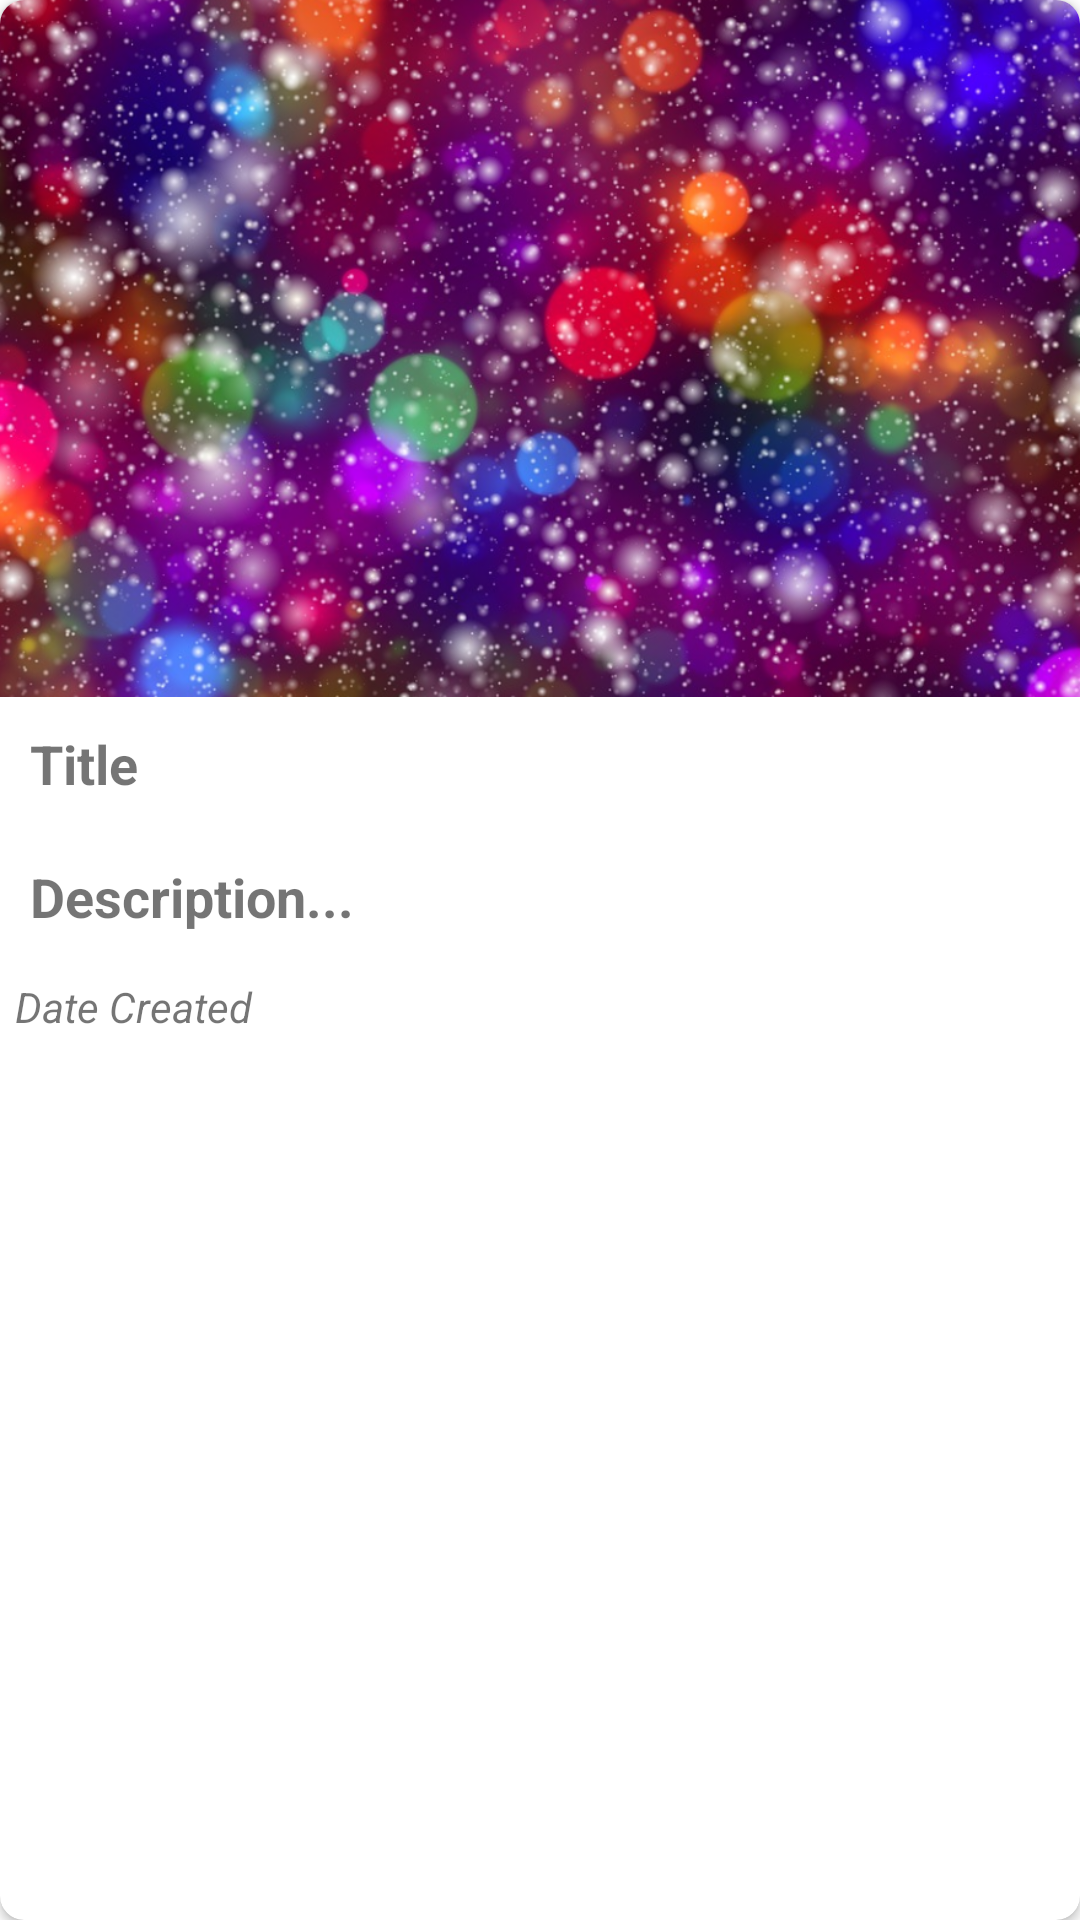

This screen was rendered from an Android layout file. Write that file and the resources it references.
<!-- AndroidManifest.xml: application theme Theme.MemorryAplicationProject -->
<!-- res/layout/memory_row.xml -->
<?xml version="1.0" encoding="utf-8"?>
<androidx.cardview.widget.CardView xmlns:android="http://schemas.android.com/apk/res/android"
    android:layout_width="match_parent"
    xmlns:app="http://schemas.android.com/apk/res-auto"
    android:layout_margin="5dp"
    app:cardCornerRadius="8dp"
    android:layout_height="wrap_content">

    <LinearLayout
        android:orientation="vertical"
        android:layout_width="match_parent"
        android:layout_height="wrap_content">
        
        <ImageView
            android:id="@+id/memory_image_list"
            android:adjustViewBounds="true"
            android:cropToPadding="true"
            android:scaleType="fitXY"
            android:src="@drawable/backgroud_view_photo_activity"
            android:layout_width="match_parent"
            android:layout_height="wrap_content"/>

        <TextView
            android:id="@+id/memory_title_list"
            android:padding="10dp"
            android:text="Title"
            android:textSize="18sp"
            android:textStyle="bold"
            android:layout_width="match_parent"
            android:layout_height="wrap_content"/>

        <TextView
            android:id="@+id/memory_memory_list"
            android:padding="10dp"
            android:text="Description..."
            android:paddingTop="15dp"
            android:textSize="18sp"
            android:paddingEnd="15dp"
            android:paddingStart="10dp"
            android:textStyle="bold"
            android:layout_width="match_parent"
            android:layout_height="wrap_content"/>

        <TextView
            android:id="@+id/memory_timestamp_list"
            android:padding="5dp"
            android:text="Date Created"
            android:textStyle="italic"
            android:layout_width="match_parent"
            android:layout_height="wrap_content"/>

        
    </LinearLayout>

</androidx.cardview.widget.CardView>
<!-- resources referenced by this layout -->
<resources>
  <!-- drawable backgroud_view_photo_activity: png bitmap (drawable, 971730 bytes) -->
  <style name="Theme.MemorryAplicationProject" parent="Theme.MaterialComponents.DayNight.DarkActionBar">
          
          <item name="colorPrimary">@color/purple_500</item>
          <item name="colorPrimaryVariant">@color/purple_700</item>
          <item name="colorOnPrimary">@color/white</item>
          
          <item name="colorSecondary">@color/teal_200</item>
          <item name="colorSecondaryVariant">@color/teal_700</item>
          <item name="colorOnSecondary">@color/black</item>
          
          <item name="android:statusBarColor" tools:targetApi="l">?attr/colorPrimaryVariant</item>
          
      </style>
  <!-- not gathered from this repository: default colours our renderer supplied (Android Studio template values) -->
  <color name="purple_500">#FF6200EE</color>
  <color name="purple_700">#FF3700B3</color>
  <color name="teal_200">#FF03DAC5</color>
  <color name="teal_700">#FF018786</color>
  <color name="black">#FF000000</color>
  <color name="white">#FFFFFFFF</color>
</resources>
